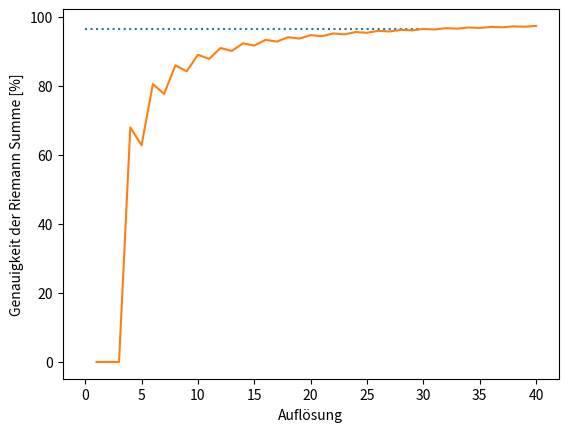
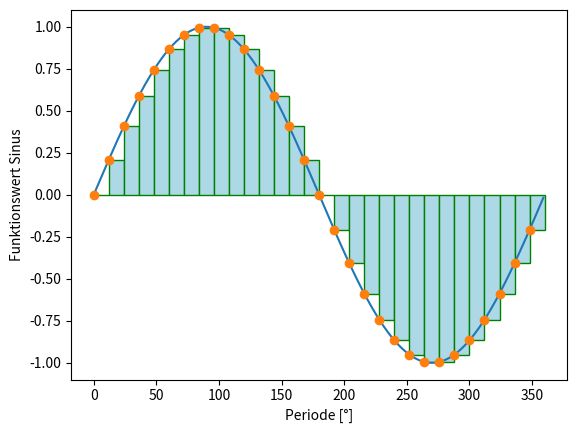

These figures' Python source, in order:
import math

import matplotlib
import numpy as np
import matplotlib.pyplot as plt
from matplotlib import patches
from matplotlib.patches import Rectangle

resolution = 30


def getriemannaccuracy(resolution):
    wert = []
    i = 0
    # Evenly spacing the array of one period
    wert = (np.linspace(0, 2 * np.pi, resolution))

    # Sin on every element , DEG to RAD
    wert = np.sin(wert)

    # Multiplying every element by period length / resolution
    wert = abs(wert * ((np.pi * 2) / resolution))

    # Summing all the areas
    riemann = np.sum(wert)

    # Getting the accuracy
    accuracy = riemann / 4 * 100
    return accuracy


# Plot for the accuracy
xaxis = np.arange(1, 41)
yaxis = np.array([getriemannaccuracy(int(r)) for r in xaxis])

#Line for current accuracy
xline = np.array([0, 30])
yline = np.array([getriemannaccuracy(resolution), getriemannaccuracy(resolution)])

plt.figure()
plt.plot(xline, yline, linestyle = 'dotted')
plt.xlabel("Auflösung")
plt.ylabel("Genauigkeit der Riemann Summe [%]")
plt.plot(xaxis ,yaxis)


#Plot für den Sinus mit eingezeichnetem dings

xaxis2 = np.arange(0, 360 , 1)
yaxis2 = np.sin(xaxis2 / 180 * np.pi)
xaxis2points = np.linspace(0, 360 , resolution, endpoint=False)
yaxis2points = np.sin(xaxis2points / 180 * np.pi)

plt.figure()
plt.xlabel("Periode [°]")
plt.ylabel("Funktionswert Sinus")
plt.plot(xaxis2, yaxis2,)
plt.plot(xaxis2points, yaxis2points, 'o')
#Plotting Rectangles
width = 360 / resolution
for x, y in zip(xaxis2points, yaxis2points):
    rect = patches.Rectangle((x, 0), width, y, edgecolor='green', facecolor='lightblue')
    plt.gca().add_patch(rect)

plt.show()
